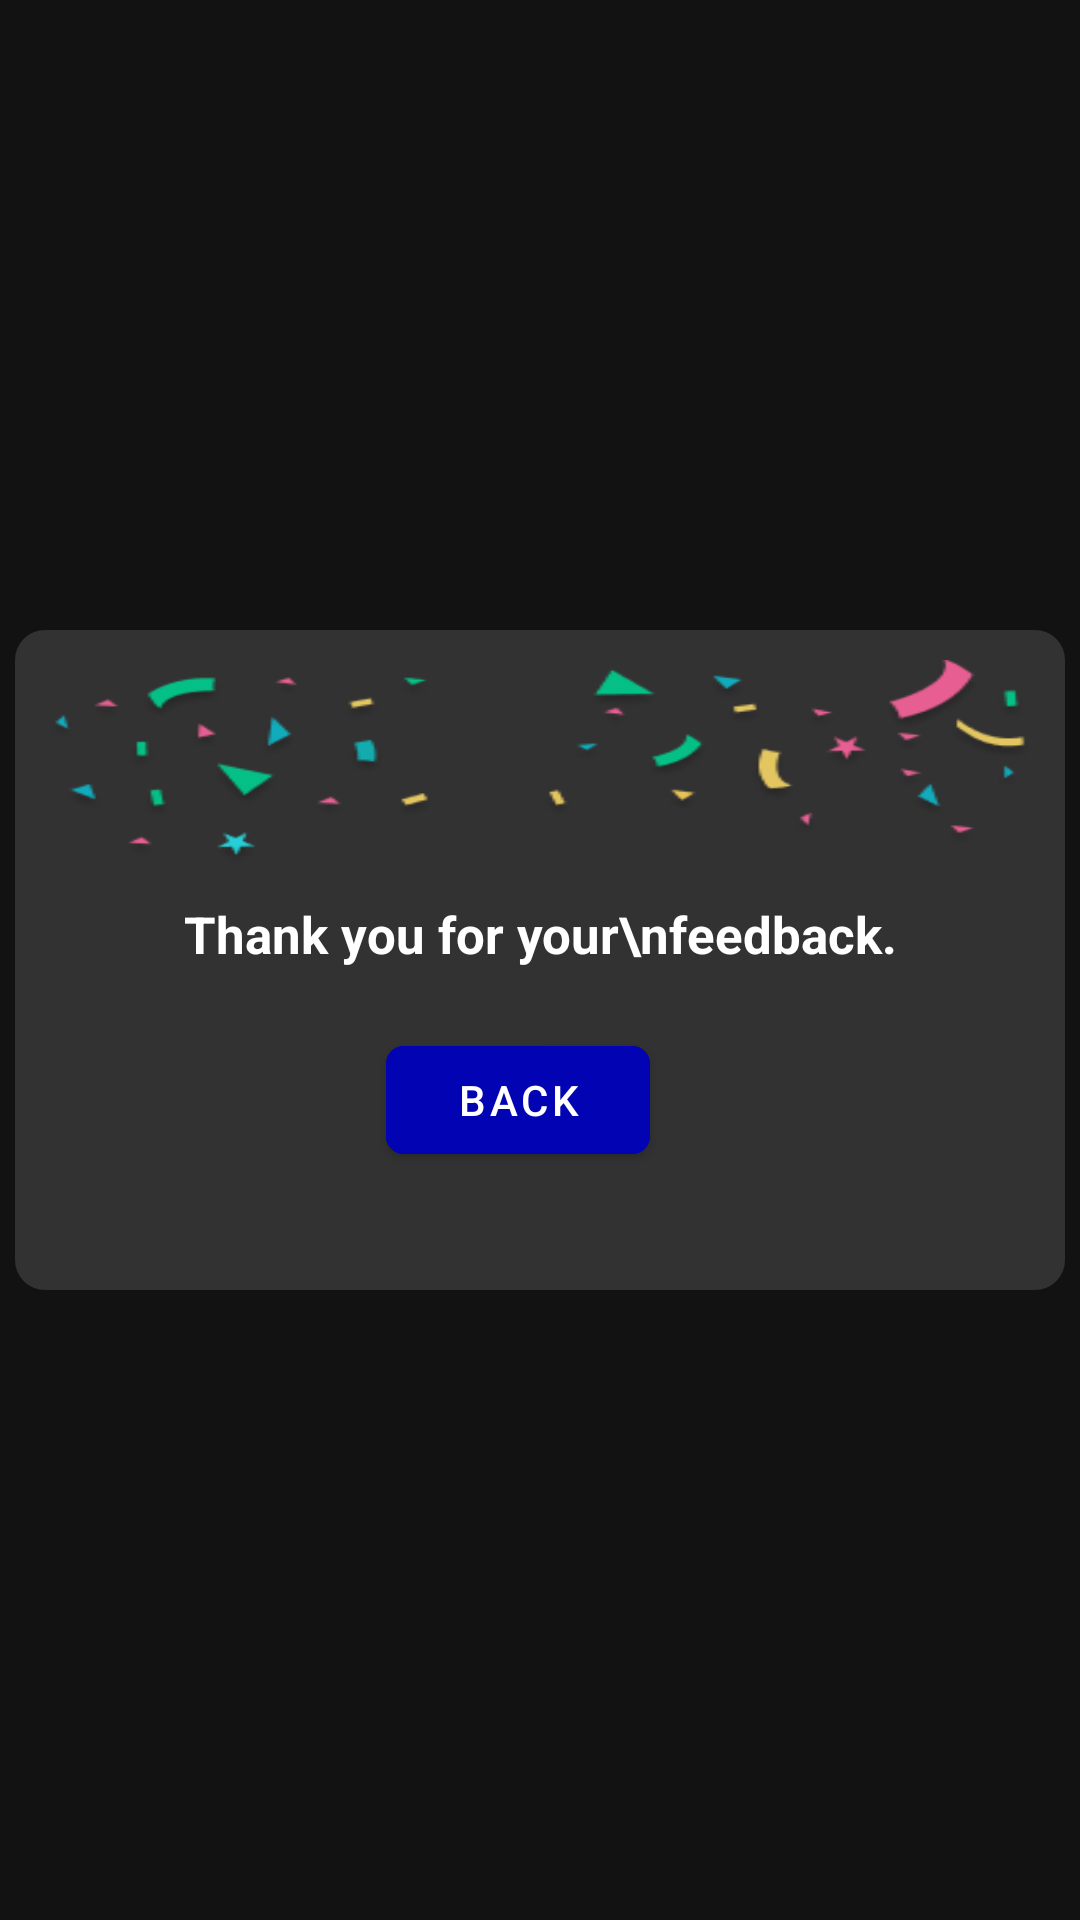

This screen was rendered from an Android layout file. Write that file and the resources it references.
<!-- AndroidManifest.xml: application theme Theme.CountingDays -->
<!-- res/layout/feedback_dialog.xml -->
<?xml version="1.0" encoding="utf-8"?>
<LinearLayout xmlns:android="http://schemas.android.com/apk/res/android"
    xmlns:app="http://schemas.android.com/apk/res-auto"
    android:layout_width="match_parent"
    android:layout_height="match_parent"
    android:background="#00FFFFFF"
    android:gravity="center_horizontal">


    <LinearLayout
        android:layout_width="350dp"
        android:layout_height="wrap_content"
        android:layout_gravity="center"
        android:gravity="center"
        android:background="@drawable/round_dialog"
        android:orientation="vertical">




        <androidx.constraintlayout.widget.ConstraintLayout
            android:layout_width="match_parent"
            android:layout_height="220dp"
            android:gravity="center"
            android:orientation="vertical"
            android:padding="10dp">




            <LinearLayout
                android:layout_width="match_parent"
                android:layout_height="70dp"
                android:orientation="vertical"
                android:id="@+id/feedback_icon"
                app:layout_constraintTop_toTopOf="parent"
                app:layout_constraintStart_toStartOf="parent"
                android:background="@drawable/feedback"
                />


            <TextView
                android:layout_width="wrap_content"
                android:layout_height="wrap_content"
                android:id="@+id/contentText"
                android:layout_marginTop="10dp"
                android:textStyle="bold"
                android:textSize="17sp"
                app:layout_constraintTop_toBottomOf="@+id/feedback_icon"
                app:layout_constraintStart_toStartOf="parent"
                app:layout_constraintEnd_toEndOf="parent"
                android:textColor="@android:color/white"
                android:textAlignment="center"
                android:text="Thank you for your\nfeedback."
                />


            <com.google.android.material.button.MaterialButton
                android:layout_width="wrap_content"
                android:layout_height="wrap_content"
                app:layout_constraintStart_toStartOf="parent"
                 app:layout_constraintEnd_toEndOf="parent"
                app:layout_constraintTop_toBottomOf="@+id/contentText"
                android:text="Back"
                android:layout_marginTop="20dp"
                android:layout_below="@+id/contentText"
                android:textColor="@color/white"
                android:layout_marginEnd="15dp"
                android:id="@+id/back_btn"
                app:cornerRadius="6dp"
                android:backgroundTint="@color/color_accent"
                />




        </androidx.constraintlayout.widget.ConstraintLayout>

    </LinearLayout>
</LinearLayout>
<!-- resources referenced by this layout -->
<resources>
  <color name="color_accent">#0203B3</color>
  <color name="white">#FFFFFFFF</color>
  <!-- drawable feedback: png bitmap (drawable, 17448 bytes) -->
  <!-- drawable round_dialog (drawable) -->
  <?xml version="1.0" encoding="utf-8"?>
  <selector xmlns:android="http://schemas.android.com/apk/res/android">
      <item>
          <shape android:padding="40dp" android:shape="rectangle">
              <solid android:color="@color/dark_gray" /> 
              <corners android:bottomLeftRadius="10dp" android:bottomRightRadius="10dp" android:topLeftRadius="10dp" android:topRightRadius="10dp" />
          </shape>
      </item>
  </selector>
  <style name="Theme.CountingDays" parent="Theme.MaterialComponents.NoActionBar">
          
  
  
  
          <item name="colorPrimary">@color/purple_500</item>
          <item name="colorPrimaryVariant">@color/purple_700</item>
          <item name="colorOnPrimary">@color/white</item>
          
          <item name="colorSecondary">@color/teal_200</item>
          <item name="colorSecondaryVariant">@color/teal_700</item>
          <item name="colorOnSecondary">@color/black</item>
          
          <item name="android:statusBarColor" tools:targetApi="l">?attr/colorOnSecondary</item>
          
      </style>
  <color name="dark_gray">#333232</color>
  <color name="purple_500">#FF6200EE</color>
  <color name="purple_700">#FF3700B3</color>
  <color name="teal_200">#FF03DAC5</color>
  <color name="teal_700">#FF018786</color>
  <color name="black">#FF000000</color>
</resources>
